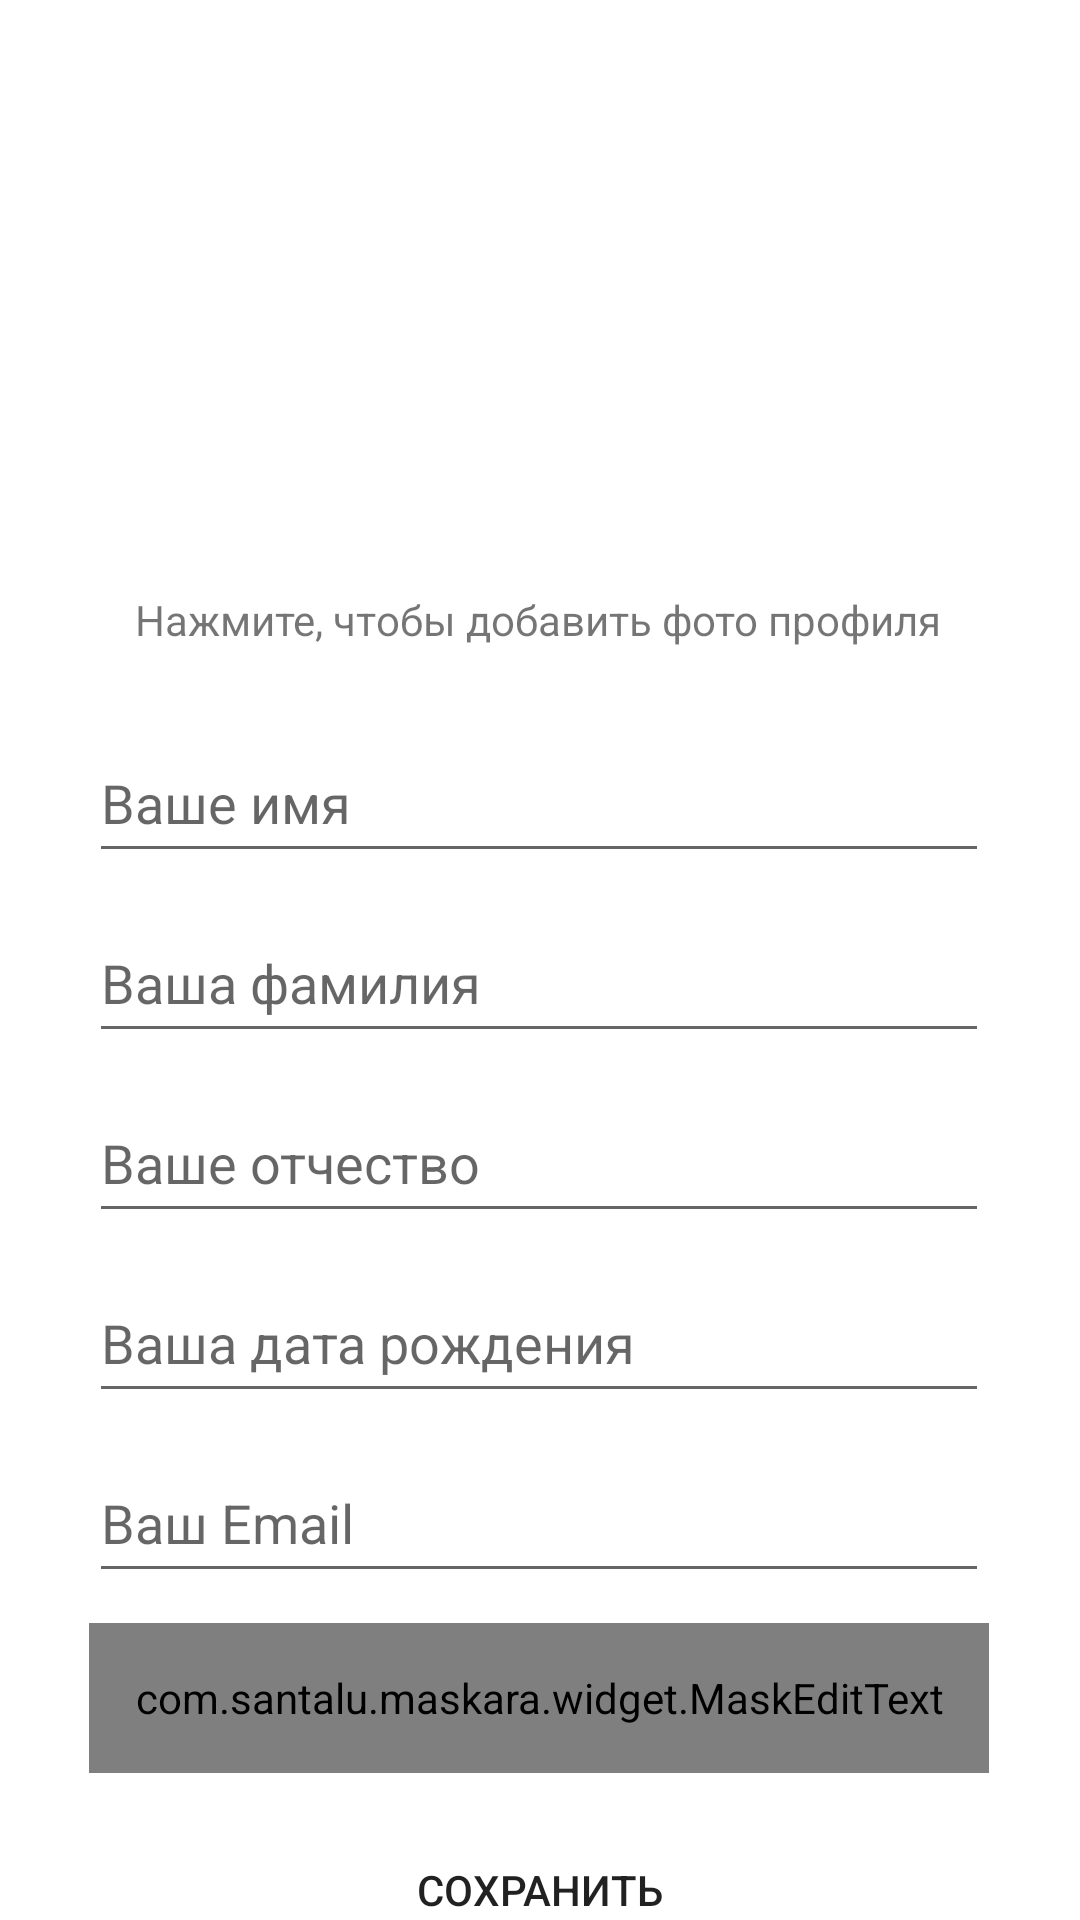

Android layout source for this screen:
<!-- AndroidManifest.xml: application theme Theme.MyCar -->
<!-- res/layout/activity_edit_profile.xml -->
<?xml version="1.0" encoding="utf-8"?>
<androidx.constraintlayout.widget.ConstraintLayout xmlns:android="http://schemas.android.com/apk/res/android"
    xmlns:app="http://schemas.android.com/apk/res-auto"
    xmlns:tools="http://schemas.android.com/tools"
    android:layout_width="match_parent"
    android:layout_height="match_parent"
    android:id="@+id/editProfile"
    android:orientation="vertical"
    tools:context=".ui.Profile.EditProfile">

    <EditText
        android:id="@+id/textPatronymic"
        android:layout_width="300dp"
        android:layout_height="50dp"
        android:layout_marginStart="55dp"
        android:layout_marginTop="10dp"
        android:layout_marginEnd="56dp"
        android:digits="abcdefghijklmnopqrstuvwxyzABCDEFGHIJKLMNOPQRSTUVWXYZабвгдеёжзийклмнопрстуфхцчшщъыьэюяАБВГДЕЁЖЗИЙКЛМНОПРСТУФХЦЧШЩЪЫЬЭЮЯ"
        android:ems="10"
        android:hint="Ваше отчество"
        android:inputType="textCapSentences"
        android:maxLength="40"
        app:layout_constraintEnd_toEndOf="parent"
        app:layout_constraintStart_toStartOf="parent"
        app:layout_constraintTop_toBottomOf="@+id/textLastName" />

    <EditText
        android:id="@+id/textName"
        android:layout_width="300dp"
        android:layout_height="50dp"
        android:layout_marginStart="55dp"
        android:layout_marginTop="25dp"
        android:layout_marginEnd="56dp"
        android:digits="abcdefghijklmnopqrstuvwxyzABCDEFGHIJKLMNOPQRSTUVWXYZабвгдеёжзийклмнопрстуфхцчшщъыьэюяАБВГДЕЁЖЗИЙКЛМНОПРСТУФХЦЧШЩЪЫЬЭЮЯ"
        android:ems="10"
        android:hint="Ваше имя"
        android:inputType="textCapSentences"
        android:maxLength="15"
        app:layout_constraintEnd_toEndOf="parent"
        app:layout_constraintStart_toStartOf="parent"
        app:layout_constraintTop_toBottomOf="@+id/textView6" />

    <EditText
        android:id="@+id/textLastName"
        android:layout_width="300dp"
        android:layout_height="50dp"
        android:layout_marginStart="55dp"
        android:layout_marginTop="10dp"
        android:layout_marginEnd="56dp"
        android:digits="abcdefghijklmnopqrstuvwxyzABCDEFGHIJKLMNOPQRSTUVWXYZабвгдеёжзийклмнопрстуфхцчшщъыьэюяАБВГДЕЁЖЗИЙКЛМНОПРСТУФХЦЧШЩЪЫЬЭЮЯ"
        android:ems="10"
        android:hint="Ваша фамилия"
        android:inputType="textCapSentences"
        android:maxLength="40"
        app:layout_constraintEnd_toEndOf="parent"
        app:layout_constraintStart_toStartOf="parent"
        app:layout_constraintTop_toBottomOf="@+id/textName" />

    <EditText
        android:id="@+id/textEmail"
        android:layout_width="300dp"
        android:layout_height="50dp"
        android:layout_marginStart="55dp"
        android:layout_marginTop="10dp"
        android:layout_marginEnd="56dp"
        android:ems="10"
        android:hint="Ваш Email"
        android:editable="false"
        android:maxLength="50"
        app:layout_constraintEnd_toEndOf="parent"
        app:layout_constraintStart_toStartOf="parent"
        app:layout_constraintTop_toBottomOf="@+id/textBirthday" />

    <com.santalu.maskara.widget.MaskEditText
        android:id="@+id/textNumber"
        android:layout_width="300dp"
        android:layout_height="50dp"
        android:layout_marginStart="55dp"
        android:layout_marginTop="10dp"
        android:layout_marginEnd="56dp"
        android:ems="10"
        android:hint="Ваш номер телефона"
        android:inputType="number"
        app:layout_constraintEnd_toEndOf="parent"
        app:layout_constraintStart_toStartOf="parent"
        app:layout_constraintTop_toBottomOf="@+id/textEmail"
        app:mask="+7 ___ ___ __ __"
        app:maskCharacter="_" />

    <EditText
        android:id="@+id/textBirthday"
        android:layout_width="300dp"
        android:layout_height="50dp"
        android:layout_marginStart="55dp"
        android:layout_marginTop="10dp"
        android:layout_marginEnd="56dp"
        android:ems="10"
        android:hint="Ваша дата рождения"
        android:inputType="date"
        app:layout_constraintEnd_toEndOf="parent"
        app:layout_constraintStart_toStartOf="parent"
        app:layout_constraintTop_toBottomOf="@+id/textPatronymic" />

    <ImageView
        android:id="@+id/profileImageEdit"
        android:layout_width="189dp"
        android:layout_height="177dp"
        android:layout_marginStart="111dp"
        android:layout_marginTop="20dp"
        android:layout_marginEnd="111dp"
        app:layout_constraintEnd_toEndOf="parent"
        app:layout_constraintStart_toStartOf="parent"
        app:layout_constraintTop_toTopOf="parent"
        app:srcCompat="@drawable/ic_baseline_account_circle" />

    <Button
        android:id="@+id/btnSave"
        android:layout_width="wrap_content"
        android:layout_height="wrap_content"
        android:layout_marginStart="142dp"
        android:layout_marginTop="15dp"
        android:layout_marginEnd="142dp"
        android:background="@drawable/buttun_style"
        android:text="Сохранить"
        android:editable="false"
        app:layout_constraintEnd_toEndOf="parent"
        app:layout_constraintStart_toStartOf="parent"
        app:layout_constraintTop_toBottomOf="@+id/textNumber" />

    <TextView
        android:id="@+id/textView6"
        android:layout_width="wrap_content"
        android:layout_height="wrap_content"
        android:layout_marginStart="70dp"
        android:layout_marginEnd="71dp"
        android:text="Нажмите, чтобы добавить фото профиля"
        app:layout_constraintEnd_toEndOf="parent"
        app:layout_constraintStart_toStartOf="parent"
        app:layout_constraintTop_toBottomOf="@+id/profileImageEdit" />

</androidx.constraintlayout.widget.ConstraintLayout>
<!-- resources referenced by this layout -->
<resources>
  <style name="Theme.MyCar" parent="Theme.MaterialComponents.DayNight.DarkActionBar">
          
          <item name="colorPrimary">@color/purple_500</item>
          <item name="colorPrimaryVariant">@color/purple_700</item>
          <item name="colorOnPrimary">@color/white</item>
          
          <item name="colorSecondary">@color/teal_200</item>
          <item name="colorSecondaryVariant">@color/teal_700</item>
          <item name="colorOnSecondary">@color/black</item>
          
          <item name="android:statusBarColor" tools:targetApi="l">?attr/colorPrimaryVariant</item>
          
  
      </style>
  <color name="purple_500">#FF6200EE</color>
  <color name="purple_700">#FF3700B3</color>
  <color name="white">#FFFFFFFF</color>
  <color name="teal_200">#FF03DAC5</color>
  <color name="teal_700">#FF018786</color>
  <color name="black">#FF000000</color>
</resources>
